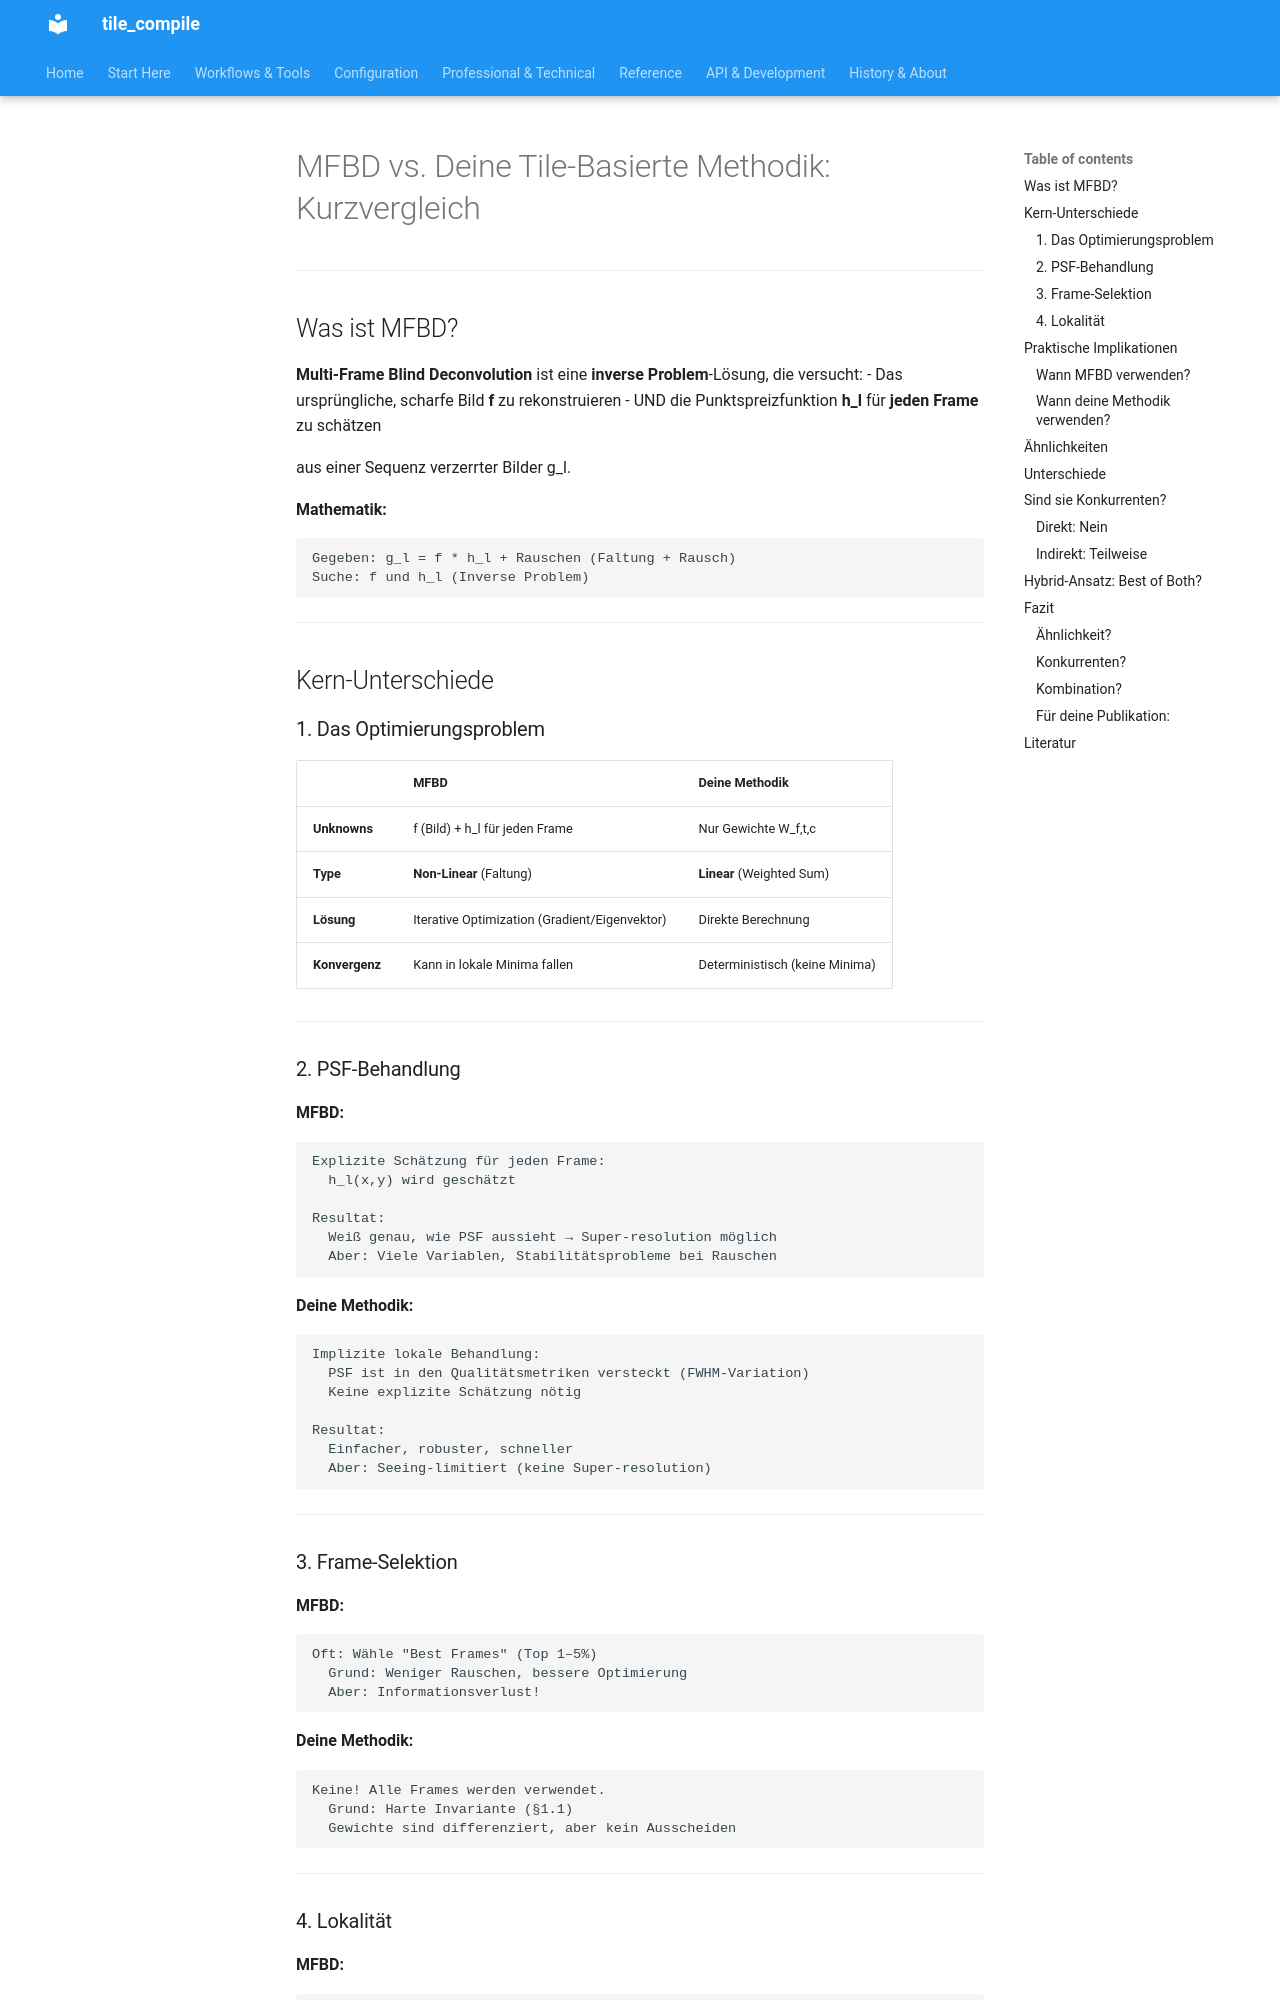

repository: jeamy/tile_compile · page: attic/research_documents/mfbd_vs_deine_methodik_kurzfassung/index.html · generator: mkdocs

# MFBD vs. Deine Tile-Basierte Methodik: Kurzvergleich

---

## Was ist MFBD?

**Multi-Frame Blind Deconvolution** ist eine **inverse Problem**-Lösung, die versucht:
- Das ursprüngliche, scharfe Bild **f** zu rekonstruieren
- UND die Punktspreizfunktion **h_l** für **jeden Frame** zu schätzen

aus einer Sequenz verzerrter Bilder g_l.

**Mathematik:**
```
Gegeben: g_l = f * h_l + Rauschen (Faltung + Rausch)
Suche: f und h_l (Inverse Problem)
```

---

## Kern-Unterschiede

### 1. Das Optimierungsproblem

| | MFBD | Deine Methodik |
|---|---|---|
| **Unknowns** | f (Bild) + h_l für jeden Frame | Nur Gewichte W_f,t,c |
| **Type** | **Non-Linear** (Faltung) | **Linear** (Weighted Sum) |
| **Lösung** | Iterative Optimization (Gradient/Eigenvektor) | Direkte Berechnung |
| **Konvergenz** | Kann in lokale Minima fallen | Deterministisch (keine Minima) |

---

### 2. PSF-Behandlung

**MFBD:**
```
Explizite Schätzung für jeden Frame:
  h_l(x,y) wird geschätzt
  
Resultat: 
  Weiß genau, wie PSF aussieht → Super-resolution möglich
  Aber: Viele Variablen, Stabilitätsprobleme bei Rauschen
```

**Deine Methodik:**
```
Implizite lokale Behandlung:
  PSF ist in den Qualitätsmetriken versteckt (FWHM-Variation)
  Keine explizite Schätzung nötig
  
Resultat:
  Einfacher, robuster, schneller
  Aber: Seeing-limitiert (keine Super-resolution)
```

---

### 3. Frame-Selektion

**MFBD:**
```
Oft: Wähle "Best Frames" (Top 1–5%)
  Grund: Weniger Rauschen, bessere Optimierung
  Aber: Informationsverlust!
```

**Deine Methodik:**
```
Keine! Alle Frames werden verwendet.
  Grund: Harte Invariante (§1.1)
  Gewichte sind differenziert, aber kein Ausscheiden
```

---

### 4. Lokalität

**MFBD:**
```
Typisch: Eine PSF h_l pro Frame (global)
Problem: Räumliche Seeing-Variation nicht berücksichtigt
Lösung: SVMFBD (Spatially-Variant) — viel komplexer!
```

**Deine Methodik:**
```
Natürlich lokal: Tile-basiert
Problem: Räumliche Variation → GELÖST durch L_f,t,c
Keine zusätzliche Komplexität nötig
```

---
